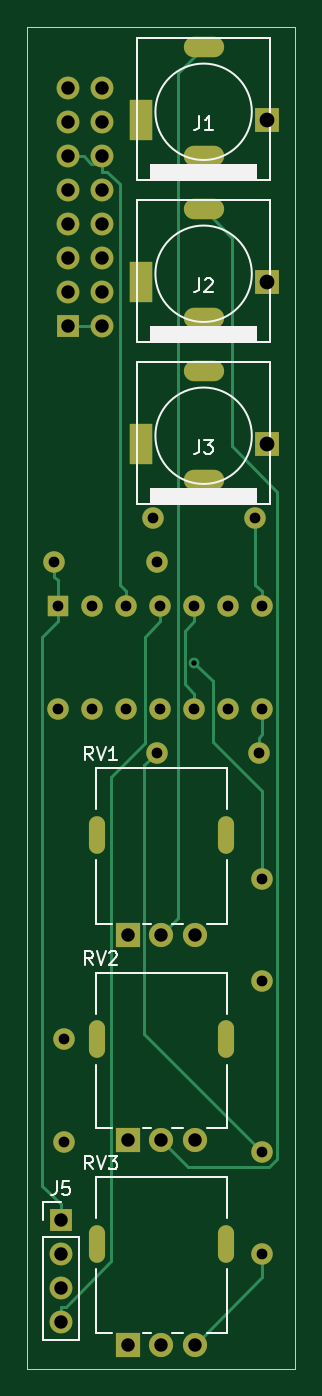
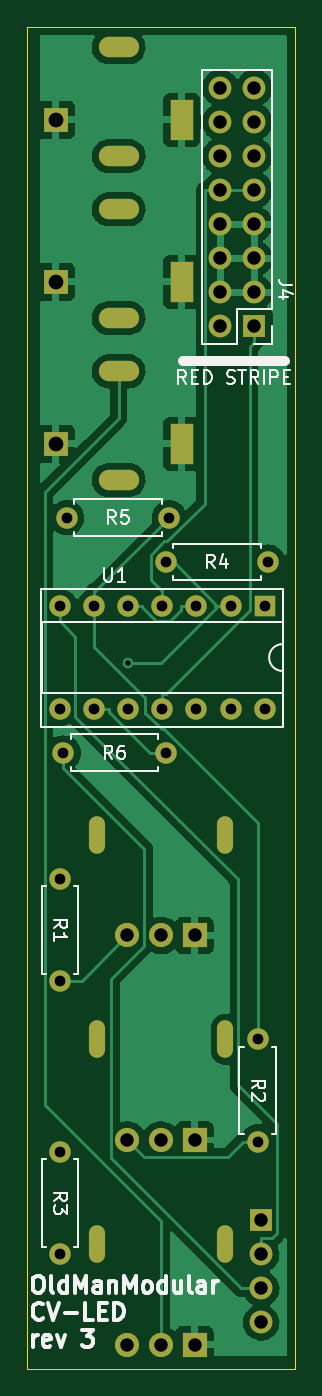
Circuit board: 8 layer files. Board 20.0 x 100.0 mm.
- bottom_copper: LedController1-B_Cu.gbr (73486 bytes)
- bottom_mask: LedController1-B_Mask.gbr (2888 bytes)
- bottom_silk: LedController1-B_Silkscreen.gbr (14800 bytes)
- outline: LedController1-Edge_Cuts.gbr (627 bytes)
- top_copper: LedController1-F_Cu.gbr (8420 bytes)
- top_mask: LedController1-F_Mask.gbr (2888 bytes)
- top_silk: LedController1-F_Silkscreen.gbr (7857 bytes)
- drill: LedController1.drl (2186 bytes)

=== bottom_copper: LedController1-B_Cu.gbr (73486 bytes, source omitted) ===
=== bottom_mask: LedController1-B_Mask.gbr ===
%TF.GenerationSoftware,KiCad,Pcbnew,(6.0.0)*%
%TF.CreationDate,2022-02-22T23:17:02-05:00*%
%TF.ProjectId,LedController1,4c656443-6f6e-4747-926f-6c6c6572312e,rev?*%
%TF.SameCoordinates,Original*%
%TF.FileFunction,Soldermask,Bot*%
%TF.FilePolarity,Negative*%
%FSLAX46Y46*%
G04 Gerber Fmt 4.6, Leading zero omitted, Abs format (unit mm)*
G04 Created by KiCad (PCBNEW (6.0.0)) date 2022-02-22 23:17:02*
%MOMM*%
%LPD*%
G01*
G04 APERTURE LIST*
%ADD10R,1.600000X1.600000*%
%ADD11O,1.600000X1.600000*%
%ADD12O,1.200000X2.800000*%
%ADD13R,1.800000X1.800000*%
%ADD14C,1.800000*%
%ADD15C,1.600000*%
%ADD16R,1.700000X1.700000*%
%ADD17O,1.700000X1.700000*%
%ADD18R,1.750000X3.000000*%
%ADD19R,1.850000X1.850000*%
%ADD20O,3.000000X1.524000*%
G04 APERTURE END LIST*
D10*
%TO.C,U1*%
X2281000Y-43190000D03*
D11*
X17521000Y-50810000D03*
X4821000Y-43190000D03*
X14981000Y-50810000D03*
X7361000Y-43190000D03*
X12441000Y-50810000D03*
X9901000Y-43190000D03*
X9901000Y-50810000D03*
X12441000Y-43190000D03*
X7361000Y-50810000D03*
X14981000Y-43190000D03*
X4821000Y-50810000D03*
X17521000Y-43190000D03*
X2281000Y-50810000D03*
%TD*%
D12*
%TO.C,RV3*%
X14800000Y-90681000D03*
X5200000Y-90681000D03*
D13*
X7500000Y-98181000D03*
D14*
X10000000Y-98181000D03*
X12500000Y-98181000D03*
%TD*%
D12*
%TO.C,RV2*%
X14800000Y-75441000D03*
X5200000Y-75441000D03*
D13*
X7500000Y-82941000D03*
D14*
X10000000Y-82941000D03*
X12500000Y-82941000D03*
%TD*%
%TO.C,RV1*%
X12500000Y-67701000D03*
X10000000Y-67701000D03*
D13*
X7500000Y-67701000D03*
D12*
X5200000Y-60201000D03*
X14800000Y-60201000D03*
%TD*%
D15*
%TO.C,R6*%
X9652000Y-54102000D03*
D11*
X17272000Y-54102000D03*
%TD*%
D15*
%TO.C,R5*%
X9398000Y-36576000D03*
D11*
X17018000Y-36576000D03*
%TD*%
D15*
%TO.C,R4*%
X9652000Y-39878000D03*
D11*
X2032000Y-39878000D03*
%TD*%
D15*
%TO.C,R3*%
X17526000Y-83820000D03*
D11*
X17526000Y-91440000D03*
%TD*%
D15*
%TO.C,R2*%
X2794000Y-75438000D03*
D11*
X2794000Y-83058000D03*
%TD*%
D15*
%TO.C,R1*%
X17526000Y-63500000D03*
D11*
X17526000Y-71120000D03*
%TD*%
D16*
%TO.C,J4*%
X3043000Y-22337000D03*
D17*
X5583000Y-22337000D03*
X3043000Y-19797000D03*
X5583000Y-19797000D03*
X3043000Y-17257000D03*
X5583000Y-17257000D03*
X3043000Y-14717000D03*
X5583000Y-14717000D03*
X3043000Y-12177000D03*
X5583000Y-12177000D03*
X3043000Y-9637000D03*
X5583000Y-9637000D03*
X3043000Y-7097000D03*
X5583000Y-7097000D03*
X3043000Y-4557000D03*
X5583000Y-4557000D03*
%TD*%
D18*
%TO.C,J3*%
X8460000Y-31080000D03*
D19*
X17860000Y-31080000D03*
D20*
X13160000Y-33780000D03*
X13160000Y-25680000D03*
%TD*%
D18*
%TO.C,J2*%
X8460000Y-19015000D03*
D19*
X17860000Y-19015000D03*
D20*
X13160000Y-21715000D03*
X13160000Y-13615000D03*
%TD*%
D18*
%TO.C,J1*%
X8460000Y-6950000D03*
D19*
X17860000Y-6950000D03*
D20*
X13160000Y-9650000D03*
X13160000Y-1550000D03*
%TD*%
D17*
%TO.C,J5*%
X2540000Y-96520000D03*
X2540000Y-93980000D03*
X2540000Y-91440000D03*
D16*
X2540000Y-88900000D03*
%TD*%
M02*

=== bottom_silk: LedController1-B_Silkscreen.gbr (14800 bytes, source omitted) ===
=== outline: LedController1-Edge_Cuts.gbr ===
%TF.GenerationSoftware,KiCad,Pcbnew,(6.0.0)*%
%TF.CreationDate,2022-02-22T23:17:02-05:00*%
%TF.ProjectId,LedController1,4c656443-6f6e-4747-926f-6c6c6572312e,rev?*%
%TF.SameCoordinates,Original*%
%TF.FileFunction,Profile,NP*%
%FSLAX46Y46*%
G04 Gerber Fmt 4.6, Leading zero omitted, Abs format (unit mm)*
G04 Created by KiCad (PCBNEW (6.0.0)) date 2022-02-22 23:17:02*
%MOMM*%
%LPD*%
G01*
G04 APERTURE LIST*
%TA.AperFunction,Profile*%
%ADD10C,0.050000*%
%TD*%
G04 APERTURE END LIST*
D10*
X0Y0D02*
X0Y-100000000D01*
X0Y-100000000D02*
X20000000Y-100000000D01*
X20000000Y0D02*
X20000000Y-100000000D01*
X0Y0D02*
X20000000Y0D01*
M02*

=== top_copper: LedController1-F_Cu.gbr (8420 bytes, source omitted) ===
=== top_mask: LedController1-F_Mask.gbr ===
%TF.GenerationSoftware,KiCad,Pcbnew,(6.0.0)*%
%TF.CreationDate,2022-02-22T23:17:02-05:00*%
%TF.ProjectId,LedController1,4c656443-6f6e-4747-926f-6c6c6572312e,rev?*%
%TF.SameCoordinates,Original*%
%TF.FileFunction,Soldermask,Top*%
%TF.FilePolarity,Negative*%
%FSLAX46Y46*%
G04 Gerber Fmt 4.6, Leading zero omitted, Abs format (unit mm)*
G04 Created by KiCad (PCBNEW (6.0.0)) date 2022-02-22 23:17:02*
%MOMM*%
%LPD*%
G01*
G04 APERTURE LIST*
%ADD10R,1.600000X1.600000*%
%ADD11O,1.600000X1.600000*%
%ADD12O,1.200000X2.800000*%
%ADD13R,1.800000X1.800000*%
%ADD14C,1.800000*%
%ADD15C,1.600000*%
%ADD16R,1.700000X1.700000*%
%ADD17O,1.700000X1.700000*%
%ADD18R,1.750000X3.000000*%
%ADD19R,1.850000X1.850000*%
%ADD20O,3.000000X1.524000*%
G04 APERTURE END LIST*
D10*
%TO.C,U1*%
X2281000Y-43190000D03*
D11*
X17521000Y-50810000D03*
X4821000Y-43190000D03*
X14981000Y-50810000D03*
X7361000Y-43190000D03*
X12441000Y-50810000D03*
X9901000Y-43190000D03*
X9901000Y-50810000D03*
X12441000Y-43190000D03*
X7361000Y-50810000D03*
X14981000Y-43190000D03*
X4821000Y-50810000D03*
X17521000Y-43190000D03*
X2281000Y-50810000D03*
%TD*%
D12*
%TO.C,RV3*%
X14800000Y-90681000D03*
X5200000Y-90681000D03*
D13*
X7500000Y-98181000D03*
D14*
X10000000Y-98181000D03*
X12500000Y-98181000D03*
%TD*%
D12*
%TO.C,RV2*%
X14800000Y-75441000D03*
X5200000Y-75441000D03*
D13*
X7500000Y-82941000D03*
D14*
X10000000Y-82941000D03*
X12500000Y-82941000D03*
%TD*%
%TO.C,RV1*%
X12500000Y-67701000D03*
X10000000Y-67701000D03*
D13*
X7500000Y-67701000D03*
D12*
X5200000Y-60201000D03*
X14800000Y-60201000D03*
%TD*%
D15*
%TO.C,R6*%
X9652000Y-54102000D03*
D11*
X17272000Y-54102000D03*
%TD*%
D15*
%TO.C,R5*%
X9398000Y-36576000D03*
D11*
X17018000Y-36576000D03*
%TD*%
D15*
%TO.C,R4*%
X9652000Y-39878000D03*
D11*
X2032000Y-39878000D03*
%TD*%
D15*
%TO.C,R3*%
X17526000Y-83820000D03*
D11*
X17526000Y-91440000D03*
%TD*%
D15*
%TO.C,R2*%
X2794000Y-75438000D03*
D11*
X2794000Y-83058000D03*
%TD*%
D15*
%TO.C,R1*%
X17526000Y-63500000D03*
D11*
X17526000Y-71120000D03*
%TD*%
D16*
%TO.C,J4*%
X3043000Y-22337000D03*
D17*
X5583000Y-22337000D03*
X3043000Y-19797000D03*
X5583000Y-19797000D03*
X3043000Y-17257000D03*
X5583000Y-17257000D03*
X3043000Y-14717000D03*
X5583000Y-14717000D03*
X3043000Y-12177000D03*
X5583000Y-12177000D03*
X3043000Y-9637000D03*
X5583000Y-9637000D03*
X3043000Y-7097000D03*
X5583000Y-7097000D03*
X3043000Y-4557000D03*
X5583000Y-4557000D03*
%TD*%
D18*
%TO.C,J3*%
X8460000Y-31080000D03*
D19*
X17860000Y-31080000D03*
D20*
X13160000Y-33780000D03*
X13160000Y-25680000D03*
%TD*%
D18*
%TO.C,J2*%
X8460000Y-19015000D03*
D19*
X17860000Y-19015000D03*
D20*
X13160000Y-21715000D03*
X13160000Y-13615000D03*
%TD*%
D18*
%TO.C,J1*%
X8460000Y-6950000D03*
D19*
X17860000Y-6950000D03*
D20*
X13160000Y-9650000D03*
X13160000Y-1550000D03*
%TD*%
D17*
%TO.C,J5*%
X2540000Y-96520000D03*
X2540000Y-93980000D03*
X2540000Y-91440000D03*
D16*
X2540000Y-88900000D03*
%TD*%
M02*

=== top_silk: LedController1-F_Silkscreen.gbr (7857 bytes, source omitted) ===
=== drill: LedController1.drl ===
M48
; DRILL file {KiCad (6.0.0)} date Tue Feb 22 23:17:06 2022
; FORMAT={-:-/ absolute / inch / decimal}
; #@! TF.CreationDate,2022-02-22T23:17:06-05:00
; #@! TF.GenerationSoftware,Kicad,Pcbnew,(6.0.0)
; #@! TF.FileFunction,MixedPlating,1,2
FMAT,2
INCH
; #@! TA.AperFunction,Plated,PTH,ViaDrill
T1C0.0157
; #@! TA.AperFunction,Plated,PTH,ComponentDrill
T2C0.0315
; #@! TA.AperFunction,Plated,PTH,ComponentDrill
T3C0.0354
; #@! TA.AperFunction,Plated,PTH,ComponentDrill
T4C0.0394
; #@! TA.AperFunction,Plated,PTH,ComponentDrill
T5C0.0433
%
G90
G05
T1
X0.491Y-1.8659
T2
X0.08Y-1.57
X0.0898Y-1.7004
X0.0898Y-2.0004
X0.11Y-2.97
X0.11Y-3.27
X0.1898Y-1.7004
X0.1898Y-2.0004
X0.2898Y-1.7004
X0.2898Y-2.0004
X0.37Y-1.44
X0.38Y-1.57
X0.38Y-2.13
X0.3898Y-1.7004
X0.3898Y-2.0004
X0.4898Y-1.7004
X0.4898Y-2.0004
X0.5898Y-1.7004
X0.5898Y-2.0004
X0.67Y-1.44
X0.68Y-2.13
X0.6898Y-1.7004
X0.6898Y-2.0004
X0.69Y-2.5
X0.69Y-2.8
X0.69Y-3.3
X0.69Y-3.6
T4
X0.1Y-3.5
X0.1Y-3.6
X0.1Y-3.7
X0.1Y-3.8
X0.1198Y-0.1794
X0.1198Y-0.2794
X0.1198Y-0.3794
X0.1198Y-0.4794
X0.1198Y-0.5794
X0.1198Y-0.6794
X0.1198Y-0.7794
X0.1198Y-0.8794
X0.2198Y-0.1794
X0.2198Y-0.2794
X0.2198Y-0.3794
X0.2198Y-0.4794
X0.2198Y-0.5794
X0.2198Y-0.6794
X0.2198Y-0.7794
X0.2198Y-0.8794
X0.2953Y-2.6654
X0.2953Y-3.2654
X0.2953Y-3.8654
X0.3937Y-2.6654
X0.3937Y-3.2654
X0.3937Y-3.8654
X0.4921Y-2.6654
X0.4921Y-3.2654
X0.4921Y-3.8654
T5
X0.7031Y-0.2736
X0.7031Y-0.7486
X0.7031Y-1.2236
T2
G00X0.4945Y-0.061
M15
G01X0.5417Y-0.061
M16
G05
G00X0.4945Y-0.3799
M15
G01X0.5417Y-0.3799
M16
G05
G00X0.4945Y-0.536
M15
G01X0.5417Y-0.536
M16
G05
G00X0.4945Y-0.8549
M15
G01X0.5417Y-0.8549
M16
G05
G00X0.4945Y-1.011
M15
G01X0.5417Y-1.011
M16
G05
G00X0.4945Y-1.3299
M15
G01X0.5417Y-1.3299
M16
G05
T3
G00X0.2047Y-2.4016
M15
G01X0.2047Y-2.3386
M16
G05
G00X0.2047Y-3.0016
M15
G01X0.2047Y-2.9386
M16
G05
G00X0.2047Y-3.6016
M15
G01X0.2047Y-3.5386
M16
G05
G00X0.5827Y-2.4016
M15
G01X0.5827Y-2.3386
M16
G05
G00X0.5827Y-3.0016
M15
G01X0.5827Y-2.9386
M16
G05
G00X0.5827Y-3.6016
M15
G01X0.5827Y-3.5386
M16
G05
T5
G00X0.3331Y-0.2461
M15
G01X0.3331Y-0.3012
M16
G05
G00X0.3331Y-0.7211
M15
G01X0.3331Y-0.7762
M16
G05
G00X0.3331Y-1.1961
M15
G01X0.3331Y-1.2512
M16
G05
T0
M30
